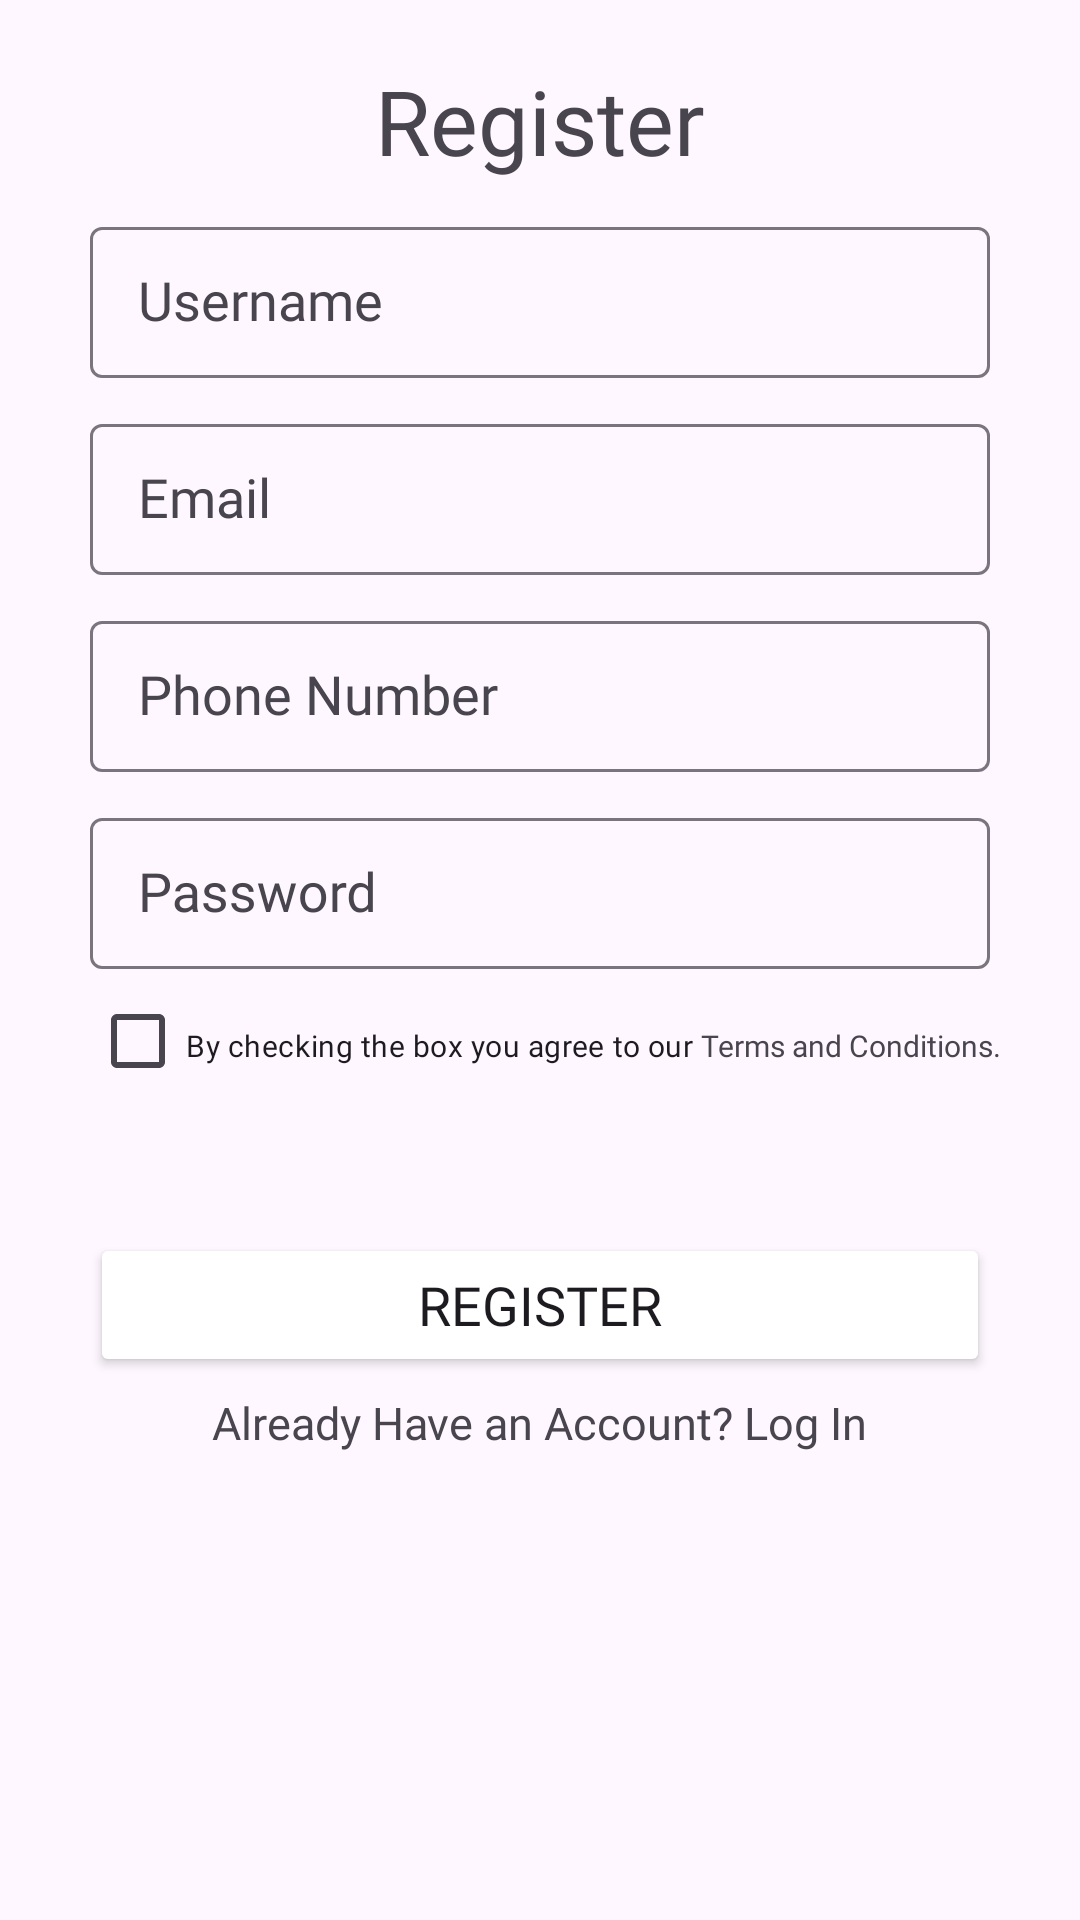

Produce the Android XML layout that renders to this screen, including the resource entries it uses.
<!-- AndroidManifest.xml: application theme Theme.Pertemuan_9_2 -->
<!-- res/layout/fragment_register.xml -->
<?xml version="1.0" encoding="utf-8"?>
<androidx.constraintlayout.widget.ConstraintLayout
    xmlns:android="http://schemas.android.com/apk/res/android"
    xmlns:app="http://schemas.android.com/apk/res-auto"
    xmlns:tools="http://schemas.android.com/tools"
    android:layout_width="match_parent"
    android:layout_height="match_parent"
    tools:context=".RegisterFragment">

    
    <TextView
        android:id="@+id/txt_register"
        android:layout_width="match_parent"
        android:layout_height="wrap_content"
        android:layout_marginTop="20dp"
        app:layout_constraintTop_toTopOf="parent"
        app:layout_constraintLeft_toLeftOf="parent"
        app:layout_constraintRight_toRightOf="parent"
        android:text="Register"
        android:textSize="30sp"
        android:textAlignment="center"
        android:fontFamily="@font/poppins_bold"/>

    <com.google.android.material.textfield.TextInputLayout
        android:id="@+id/lay_username"
        android:layout_width="match_parent"
        android:layout_height="wrap_content"
        android:layout_marginTop="10dp"
        android:layout_marginHorizontal="30dp"
        app:layout_constraintTop_toBottomOf="@id/txt_register"
        app:endIconMode="clear_text">
        <com.google.android.material.textfield.TextInputEditText
            style="@style/Widget.Material3.TextInputLayout.OutlinedBox"
            android:layout_width="match_parent"
            android:layout_height="match_parent"
            android:paddingVertical="13dp"
            android:id="@+id/regis_username"
            android:hint="Username"
            android:fontFamily="@font/poppins_regular"
            android:textSize="18sp"
            android:background="@drawable/input_register"/>
    </com.google.android.material.textfield.TextInputLayout>

    <com.google.android.material.textfield.TextInputLayout
        android:id="@+id/lay_email"
        android:layout_width="match_parent"
        android:layout_height="wrap_content"
        android:layout_marginTop="10dp"
        android:layout_marginHorizontal="30dp"
        app:layout_constraintTop_toBottomOf="@id/lay_username"
        app:endIconMode="clear_text">
        <com.google.android.material.textfield.TextInputEditText
            style="@style/Widget.Material3.TextInputLayout.OutlinedBox"
            android:layout_width="match_parent"
            android:layout_height="match_parent"
            android:paddingVertical="13dp"
            android:id="@+id/regis_email"
            android:hint="Email"
            android:fontFamily="@font/poppins_regular"
            android:textSize="18sp"
            android:inputType="textEmailAddress"
            android:background="@drawable/input_register"/>
    </com.google.android.material.textfield.TextInputLayout>

    <com.google.android.material.textfield.TextInputLayout
        android:id="@+id/lay_phone"
        android:layout_width="match_parent"
        android:layout_height="wrap_content"
        android:layout_marginTop="10dp"
        android:layout_marginHorizontal="30dp"
        app:layout_constraintTop_toBottomOf="@id/lay_email"
        app:endIconMode="clear_text">
        <com.google.android.material.textfield.TextInputEditText
            style="@style/Widget.Material3.TextInputLayout.OutlinedBox"
            android:layout_width="match_parent"
            android:layout_height="match_parent"
            android:paddingVertical="13dp"
            android:id="@+id/regis_phone"
            android:hint="Phone Number"
            android:fontFamily="@font/poppins_regular"
            android:textSize="18sp"
            android:inputType="phone"
            android:background="@drawable/input_register"/>
    </com.google.android.material.textfield.TextInputLayout>

    <com.google.android.material.textfield.TextInputLayout
        android:id="@+id/lay_password"
        android:layout_width="match_parent"
        android:layout_height="wrap_content"
        android:layout_marginTop="10dp"
        android:layout_marginHorizontal="30dp"
        app:layout_constraintTop_toBottomOf="@id/lay_phone"
        app:endIconMode="clear_text">
        <com.google.android.material.textfield.TextInputEditText
            style="@style/Widget.Material3.TextInputLayout.OutlinedBox"
            android:layout_width="match_parent"
            android:layout_height="match_parent"
            android:paddingVertical="13dp"
            android:id="@+id/regis_password"
            android:hint="Password"
            android:fontFamily="@font/poppins_regular"
            android:textSize="18sp"
            android:inputType="textPassword"
            android:background="@drawable/input_register"/>
    </com.google.android.material.textfield.TextInputLayout>

    <androidx.appcompat.widget.AppCompatCheckBox
        android:id="@+id/checkbox"
        android:layout_width="wrap_content"
        android:layout_height="wrap_content"
        android:layout_marginLeft="30dp"
        app:layout_constraintTop_toBottomOf="@id/lay_password"
        app:layout_constraintLeft_toLeftOf="parent"
        android:text="By checking the box you agree to our "
        android:textSize="10sp"
        android:fontFamily="@font/poppins_regular"
        android:paddingTop="3dp"/>

    <TextView
        android:id="@+id/txt_1"
        android:layout_width="wrap_content"
        android:layout_height="wrap_content"
        app:layout_constraintTop_toTopOf="@id/checkbox"
        app:layout_constraintLeft_toRightOf="@id/checkbox"
        app:layout_constraintBottom_toBottomOf="@id/checkbox"
        android:paddingTop="3dp"
        android:text="Terms "
        android:textSize="10sp"
        android:fontFamily="@font/poppins_regular"
        android:textColor="@color/blue"/>

    <TextView
        android:id="@+id/txt_2"
        android:layout_width="wrap_content"
        android:layout_height="wrap_content"
        app:layout_constraintTop_toTopOf="@id/checkbox"
        app:layout_constraintLeft_toRightOf="@id/txt_1"
        app:layout_constraintBottom_toBottomOf="@id/checkbox"
        android:paddingTop="3dp"
        android:text="and "
        android:textSize="10sp"
        android:fontFamily="@font/poppins_regular"/>

    <TextView
        android:layout_width="wrap_content"
        android:layout_height="wrap_content"
        app:layout_constraintTop_toTopOf="@id/checkbox"
        app:layout_constraintLeft_toRightOf="@id/txt_2"
        app:layout_constraintBottom_toBottomOf="@id/checkbox"
        android:paddingTop="3dp"
        android:text="Conditions. "
        android:textSize="10sp"
        android:fontFamily="@font/poppins_regular"
        android:textColor="@color/blue"/>

    <Button
        android:id="@+id/btn_to_login_tab"
        android:layout_width="match_parent"
        android:layout_height="wrap_content"
        android:layout_marginTop="40dp"
        android:layout_marginHorizontal="30dp"
        android:padding="10dp"
        app:layout_constraintTop_toBottomOf="@id/checkbox"
        app:layout_constraintLeft_toLeftOf="parent"
        app:layout_constraintRight_toRightOf="parent"
        app:cornerRadius="15dp"
        android:text="Register"
        android:textSize="18sp"
        android:fontFamily="@font/poppins_bold"
        android:backgroundTint="@color/blue"/>

    <RelativeLayout
        xmlns:android="http://schemas.android.com/apk/res/android"
        xmlns:tools="http://schemas.android.com/tools"
        android:layout_width="match_parent"
        android:layout_height="wrap_content"
        android:layout_marginTop="5dp"
        app:layout_constraintTop_toBottomOf="@id/btn_to_login_tab"
        android:gravity="center">

        <TextView
            android:id="@+id/have_account"
            android:layout_width="wrap_content"
            android:layout_height="wrap_content"
            android:text="Already Have an Account? "
            android:textSize="15sp"
            android:fontFamily="@font/poppins_regular"/>

        <TextView
            android:id="@+id/login"
            android:layout_width="wrap_content"
            android:layout_height="wrap_content"
            android:layout_alignTop="@id/have_account"
            android:layout_alignBottom="@id/have_account"
            android:layout_toEndOf="@id/have_account"
            android:text="Log In"
            android:textSize="15sp"
            android:textColor="@color/blue"
            android:fontFamily="@font/poppins_regular"/>

    </RelativeLayout>

</androidx.constraintlayout.widget.ConstraintLayout>
<!-- resources referenced by this layout -->
<resources>
  <style name="Theme.Pertemuan_9_2" parent="Base.Theme.Pertemuan_9_2" />
  <style name="Base.Theme.Pertemuan_9_2" parent="Theme.Material3.DayNight.NoActionBar">
          
          
      </style>
</resources>
